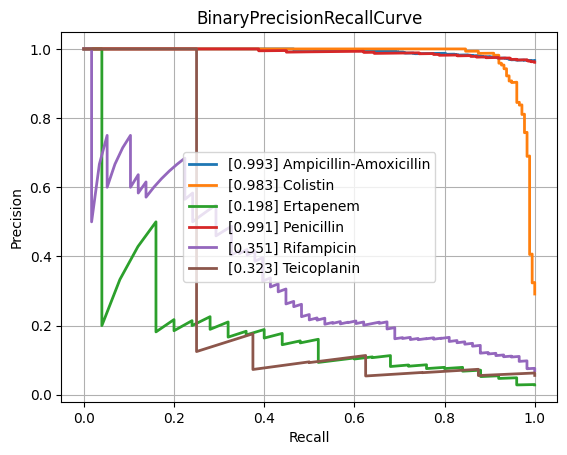

The table this chart was drawn from, first rows:
class, PrecisionRecallAUC, FrequencyPositiveClass, n_positives, n_negatives
Amikacin, 0.5219, 0.1381, 124, 774
Amoxicillin-Clavulanic acid, 0.903, 0.5839, 1549, 1104
Ampicillin, 0.9728, 0.8115, 2815, 654
Ampicillin-Amoxicillin, 0.993, 0.9657, 1266, 45
Cefazolin, 0.8821, 0.6138, 116, 73
Cefepime, 0.7986, 0.3626, 1002, 1761
Cefpodoxime, 0.8511, 0.6267, 47, 28
Ceftazidime, 0.8425, 0.4172, 1381, 1929
Ceftriaxone, 0.8121, 0.4117, 1200, 1715
Cefuroxime, 0.9762, 0.8656, 921, 143
Ciprofloxacin, 0.8337, 0.4178, 2492, 3473
Clindamycin, 0.9446, 0.7289, 1323, 492
Colistin, 0.9831, 0.2914, 176, 428
Cotrimoxazole, 0.8521, 0.4629, 3187, 3698
Ertapenem, 0.1985, 0.0286, 25, 849
Erythromycin, 0.9499, 0.7591, 1172, 372
Fosfomycin, 0.7636, 0.3214, 368, 777
Fosfomycin-Trometamol, 0.6043, 0.4464, 25, 31
Fusidic acid, 0.7627, 0.5353, 144, 125
Gentamicin, 0.9723, 0.6403, 3174, 1783
Imipenem, 0.958, 0.4741, 2858, 3170
Levofloxacin, 0.878, 0.5119, 669, 638
Meropenem, 0.7322, 0.2069, 823, 3154
Mupirocin, 0.9256, 0.2273, 10, 34
Nitrofurantoin, 0.4597, 0.1134, 27, 211
Norfloxacin, 0.632, 0.2793, 31, 80
Oxacillin, 0.8955, 0.612, 440, 279
Penicillin, 0.991, 0.9613, 472, 19
Piperacillin-Tazobactam, 0.8391, 0.4609, 2159, 2525
Rifampicin, 0.3512, 0.06988, 58, 772
Teicoplanin, 0.3233, 0.05594, 8, 135
Tetracycline, 0.7715, 0.4, 316, 474
Tobramycin, 0.5798, 0.2283, 145, 490
Vancomycin, 0.7573, 0.07452, 167, 2074
micro, 0.9052, 0.4722, , 
macro, 0.7798, NaN, , 
